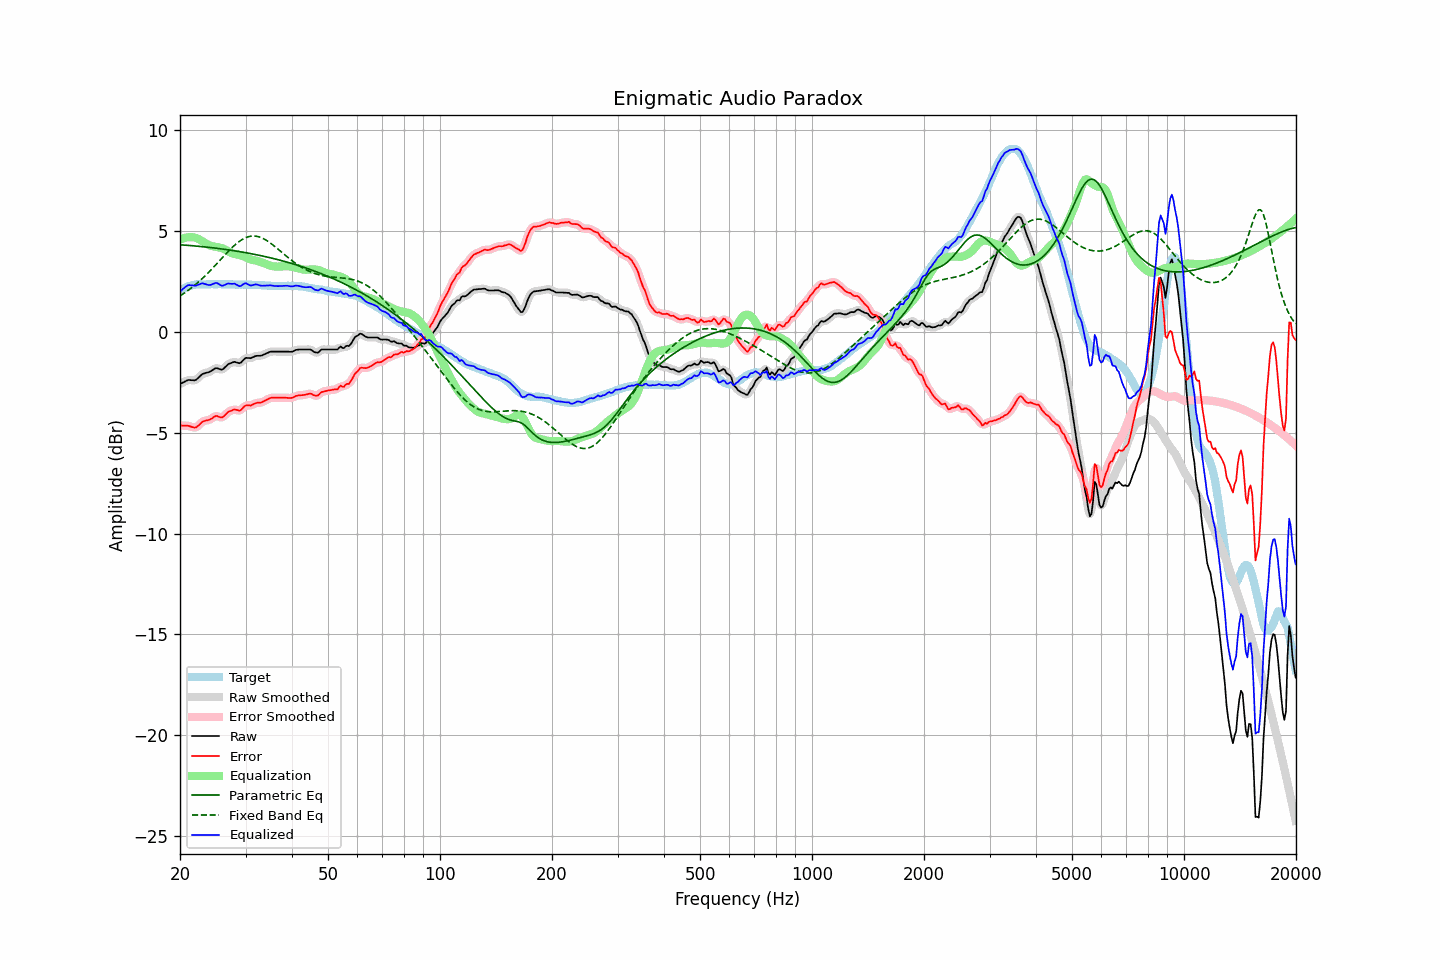

The data file committed next to this chart (first rows):
frequency, raw, error, smoothed, error_smoothed, equalization, parametric_eq, fixed_band_eq, equalized_raw, equalized_smoothed, target
20.00, -2.58, -4.63, -2.58, -4.63, 4.58, 4.33, 1.79, 2.00, 2.00, 2.05
20.20, -2.54, -4.64, -2.53, -4.63, 4.62, 4.33, 1.84, 2.08, 2.08, 2.10
20.40, -2.50, -4.65, -2.49, -4.64, 4.65, 4.32, 1.90, 2.15, 2.16, 2.15
20.61, -2.46, -4.64, -2.45, -4.64, 4.67, 4.31, 1.95, 2.22, 2.22, 2.18
20.81, -2.42, -4.65, -2.41, -4.64, 4.69, 4.31, 2.01, 2.27, 2.28, 2.23
21.02, -2.38, -4.65, -2.39, -4.65, 4.70, 4.30, 2.06, 2.32, 2.31, 2.27
21.23, -2.38, -4.67, -2.38, -4.67, 4.71, 4.29, 2.12, 2.33, 2.33, 2.29
21.44, -2.39, -4.70, -2.38, -4.70, 4.70, 4.29, 2.19, 2.32, 2.32, 2.31
21.66, -2.39, -4.72, -2.39, -4.72, 4.70, 4.28, 2.25, 2.32, 2.31, 2.33
21.87, -2.40, -4.74, -2.39, -4.73, 4.69, 4.27, 2.31, 2.30, 2.30, 2.34
22.09, -2.37, -4.73, -2.36, -4.72, 4.67, 4.27, 2.38, 2.30, 2.31, 2.36
22.31, -2.30, -4.67, -2.30, -4.67, 4.63, 4.26, 2.45, 2.34, 2.33, 2.37
22.54, -2.23, -4.60, -2.22, -4.59, 4.59, 4.25, 2.52, 2.37, 2.37, 2.37
22.76, -2.15, -4.52, -2.15, -4.52, 4.55, 4.24, 2.59, 2.40, 2.40, 2.37
22.99, -2.08, -4.44, -2.09, -4.45, 4.50, 4.24, 2.67, 2.42, 2.41, 2.36
23.22, -2.06, -4.42, -2.05, -4.41, 4.45, 4.23, 2.74, 2.39, 2.40, 2.36
23.45, -2.03, -4.39, -2.03, -4.39, 4.40, 4.22, 2.82, 2.37, 2.37, 2.36
23.69, -2.01, -4.38, -2.01, -4.38, 4.36, 4.21, 2.90, 2.35, 2.35, 2.37
23.92, -1.99, -4.36, -1.98, -4.35, 4.32, 4.20, 2.98, 2.33, 2.34, 2.37
24.16, -1.95, -4.32, -1.94, -4.32, 4.28, 4.19, 3.06, 2.34, 2.34, 2.37
24.40, -1.90, -4.28, -1.90, -4.27, 4.26, 4.18, 3.14, 2.37, 2.37, 2.38
24.65, -1.85, -4.22, -1.84, -4.21, 4.25, 4.17, 3.23, 2.40, 2.40, 2.37
24.89, -1.80, -4.17, -1.81, -4.18, 4.23, 4.16, 3.31, 2.44, 2.43, 2.37
25.14, -1.79, -4.16, -1.80, -4.17, 4.22, 4.15, 3.40, 2.43, 2.42, 2.37
25.39, -1.82, -4.20, -1.82, -4.19, 4.21, 4.14, 3.49, 2.39, 2.39, 2.38
25.65, -1.85, -4.23, -1.85, -4.22, 4.19, 4.13, 3.57, 2.34, 2.34, 2.38
25.91, -1.87, -4.24, -1.85, -4.23, 4.16, 4.12, 3.66, 2.30, 2.31, 2.37
26.16, -1.83, -4.20, -1.82, -4.19, 4.13, 4.11, 3.75, 2.31, 2.31, 2.37
26.43, -1.75, -4.12, -1.75, -4.12, 4.10, 4.10, 3.83, 2.35, 2.35, 2.37
26.69, -1.67, -4.04, -1.67, -4.04, 4.05, 4.09, 3.92, 2.38, 2.38, 2.37
26.96, -1.59, -3.96, -1.60, -3.97, 4.00, 4.08, 4.00, 2.41, 2.40, 2.37
27.23, -1.56, -3.93, -1.55, -3.92, 3.95, 4.07, 4.08, 2.40, 2.40, 2.37
27.50, -1.53, -3.90, -1.52, -3.89, 3.92, 4.05, 4.16, 2.39, 2.40, 2.37
27.77, -1.50, -3.86, -1.50, -3.86, 3.89, 4.04, 4.24, 2.40, 2.40, 2.36
28.05, -1.48, -3.84, -1.49, -3.85, 3.88, 4.03, 4.31, 2.40, 2.39, 2.36
28.33, -1.51, -3.86, -1.51, -3.86, 3.86, 4.02, 4.38, 2.35, 2.35, 2.35
28.62, -1.53, -3.88, -1.53, -3.88, 3.84, 4.00, 4.44, 2.32, 2.31, 2.35
28.90, -1.55, -3.91, -1.53, -3.89, 3.82, 3.99, 4.50, 2.28, 2.29, 2.36
29.19, -1.51, -3.86, -1.49, -3.85, 3.80, 3.98, 4.56, 2.29, 2.30, 2.35
29.48, -1.42, -3.78, -1.42, -3.78, 3.77, 3.96, 4.61, 2.35, 2.35, 2.36
29.78, -1.34, -3.69, -1.34, -3.70, 3.74, 3.95, 4.65, 2.40, 2.40, 2.35
30.08, -1.28, -3.64, -1.30, -3.65, 3.71, 3.94, 4.69, 2.43, 2.41, 2.36
30.38, -1.29, -3.64, -1.28, -3.64, 3.67, 3.92, 4.72, 2.38, 2.38, 2.35
30.68, -1.29, -3.64, -1.29, -3.64, 3.63, 3.91, 4.74, 2.34, 2.34, 2.35
30.99, -1.30, -3.65, -1.28, -3.63, 3.60, 3.89, 4.75, 2.30, 2.32, 2.35
31.30, -1.26, -3.60, -1.26, -3.60, 3.58, 3.88, 4.76, 2.32, 2.32, 2.34
31.61, -1.23, -3.57, -1.23, -3.57, 3.57, 3.86, 4.76, 2.34, 2.34, 2.34
31.93, -1.19, -3.53, -1.19, -3.53, 3.55, 3.84, 4.76, 2.37, 2.36, 2.34
32.24, -1.18, -3.51, -1.18, -3.52, 3.53, 3.83, 4.74, 2.36, 2.35, 2.33
32.57, -1.18, -3.51, -1.18, -3.51, 3.51, 3.81, 4.72, 2.33, 2.33, 2.33
32.89, -1.18, -3.51, -1.17, -3.50, 3.48, 3.80, 4.70, 2.31, 2.31, 2.33
33.22, -1.16, -3.48, -1.15, -3.48, 3.45, 3.78, 4.67, 2.30, 2.30, 2.32
33.55, -1.12, -3.44, -1.12, -3.44, 3.42, 3.76, 4.63, 2.30, 2.30, 2.32
33.89, -1.09, -3.40, -1.09, -3.40, 3.39, 3.74, 4.59, 2.30, 2.30, 2.31
34.23, -1.05, -3.36, -1.05, -3.36, 3.36, 3.73, 4.54, 2.31, 2.31, 2.31
34.57, -1.02, -3.32, -1.01, -3.31, 3.33, 3.71, 4.49, 2.31, 2.32, 2.30
34.92, -0.98, -3.28, -0.98, -3.28, 3.30, 3.69, 4.43, 2.32, 2.32, 2.30
35.27, -0.97, -3.26, -0.97, -3.26, 3.28, 3.67, 4.37, 2.31, 2.31, 2.29
35.62, -0.97, -3.26, -0.96, -3.26, 3.26, 3.65, 4.31, 2.29, 2.30, 2.29
35.97, -0.97, -3.26, -0.97, -3.26, 3.25, 3.63, 4.24, 2.28, 2.29, 2.29
... 635 more rows
